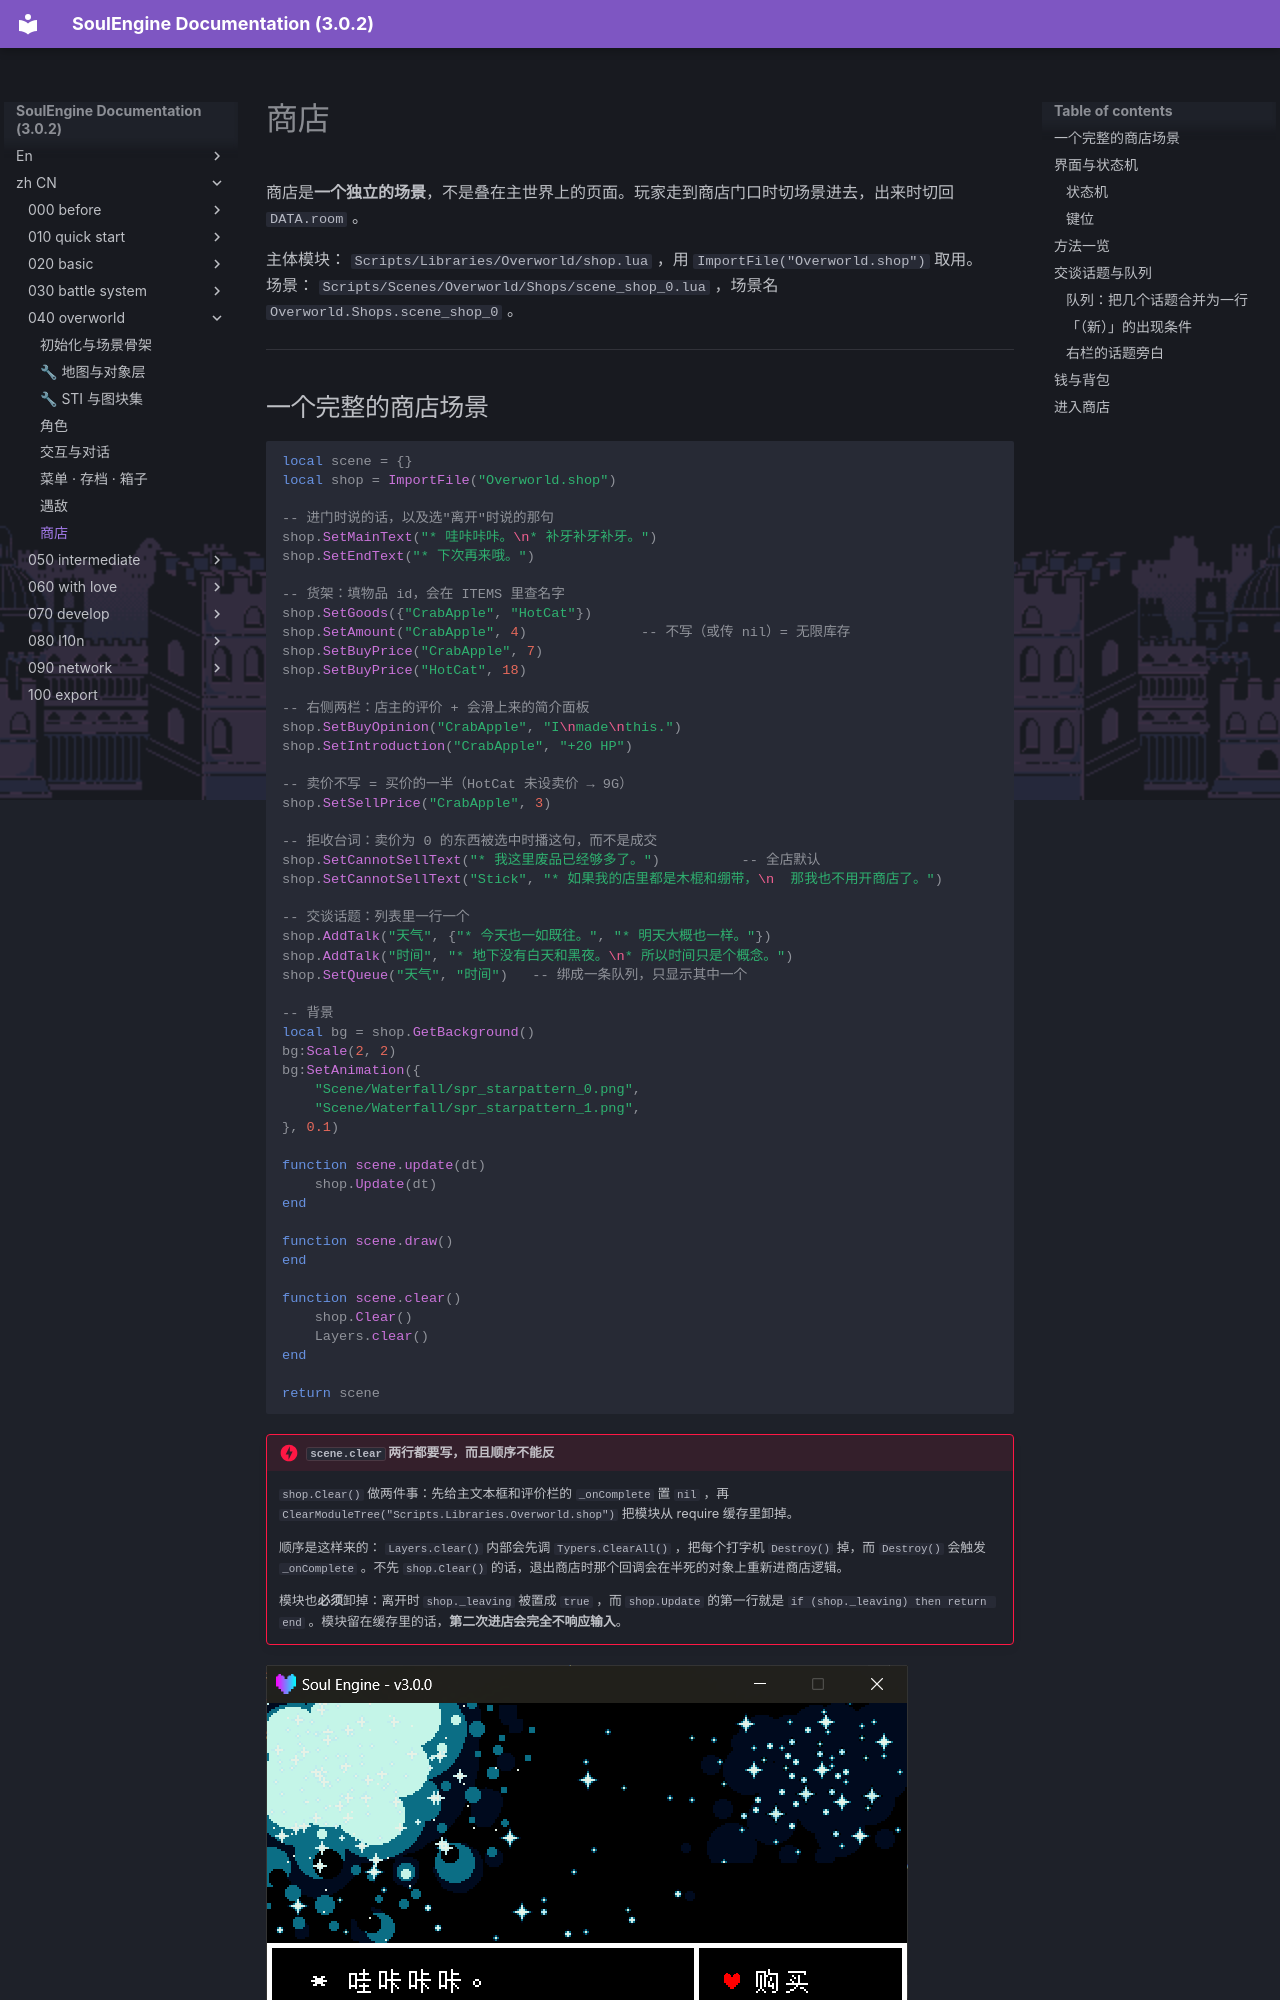

repository: AnskiyyRenew/SoulEngine-Documentation · page: zh_CN/040_overworld/060_shop/index.html · generator: mkdocs

---
title: 商店
---

商店是**一个独立的场景**，不是叠在主世界上的页面。玩家走到商店门口时切场景进去，出来时切回 `DATA.room` 。

主体模块： `Scripts/Libraries/Overworld/shop.lua` ，用 `ImportFile("Overworld.shop")` 取用。<br>
场景： `Scripts/Scenes/Overworld/Shops/scene_shop_0.lua` ，场景名 `Overworld.Shops.scene_shop_0` 。

---

## 一个完整的商店场景

```lua
local scene = {}
local shop = ImportFile("Overworld.shop")

-- 进门时说的话，以及选"离开"时说的那句
shop.SetMainText("* 哇咔咔咔。\n* 补牙补牙补牙。")
shop.SetEndText("* 下次再来哦。")

-- 货架：填物品 id，会在 ITEMS 里查名字
shop.SetGoods({"CrabApple", "HotCat"})
shop.SetAmount("CrabApple", 4)              -- 不写（或传 nil）= 无限库存
shop.SetBuyPrice("CrabApple", 7)
shop.SetBuyPrice("HotCat", 18)

-- 右侧两栏：店主的评价 + 会滑上来的简介面板
shop.SetBuyOpinion("CrabApple", "I\nmade\nthis.")
shop.SetIntroduction("CrabApple", "+20 HP")

-- 卖价不写 = 买价的一半（HotCat 未设卖价 → 9G）
shop.SetSellPrice("CrabApple", 3)

-- 拒收台词：卖价为 0 的东西被选中时播这句，而不是成交
shop.SetCannotSellText("* 我这里废品已经够多了。")          -- 全店默认
shop.SetCannotSellText("Stick", "* 如果我的店里都是木棍和绷带，\n  那我也不用开商店了。")

-- 交谈话题：列表里一行一个
shop.AddTalk("天气", {"* 今天也一如既往。", "* 明天大概也一样。"})
shop.AddTalk("时间", "* 地下没有白天和黑夜。\n* 所以时间只是个概念。")
shop.SetQueue("天气", "时间")   -- 绑成一条队列，只显示其中一个

-- 背景
local bg = shop.GetBackground()
bg:Scale(2, 2)
bg:SetAnimation({
    "Scene/Waterfall/spr_starpattern_0.png",
    "Scene/Waterfall/spr_starpattern_1.png",
}, 0.1)

function scene.update(dt)
    shop.Update(dt)
end

function scene.draw()
end

function scene.clear()
    shop.Clear()
    Layers.clear()
end

return scene
```

!!! danger "`scene.clear` 两行都要写，而且顺序不能反"
    `shop.Clear()` 做两件事：先给主文本框和评价栏的 `_onComplete` 置 `nil` ，再 `ClearModuleTree("Scripts.Libraries.Overworld.shop")` 把模块从 require 缓存里卸掉。

    顺序是这样来的： `Layers.clear()` 内部会先调 `Typers.ClearAll()` ，把每个打字机 `Destroy()` 掉，而 `Destroy()` 会触发 `_onComplete` 。不先 `shop.Clear()` 的话，退出商店时那个回调会在半死的对象上重新进商店逻辑。

    模块也**必须**卸掉：离开时 `shop._leaving` 被置成 `true` ，而 `shop.Update` 的第一行就是 `if (shop._leaving) then return end` 。模块留在缓存里的话，**第二次进店会完全不响应输入**。

![OW-09](../img/040_overworld/ow_09_shop.png)

---
